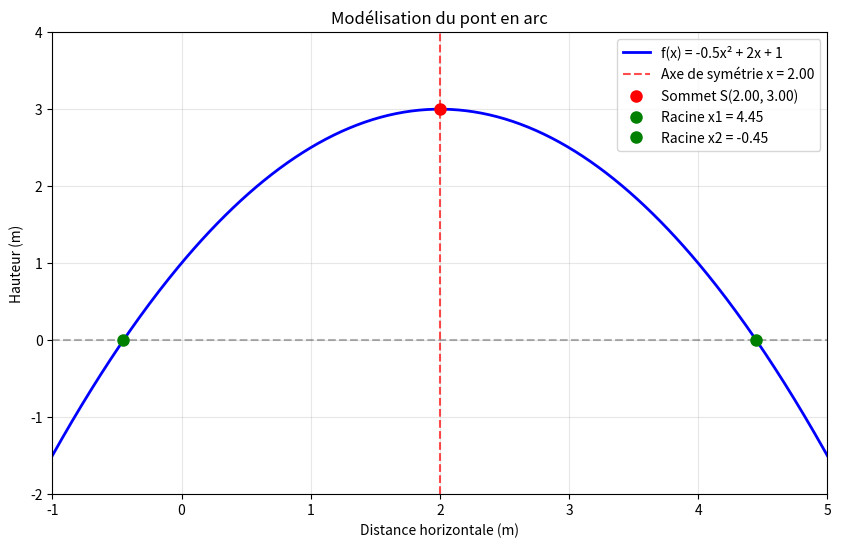

Python code for this plot:
# Réponse question 1
a = ...
b = ...
c = ...

print(f"a = {a}, b = {b}, c = {c}")

# Script Python question 2
def forme_canonique(a, b, c):
    alpha = -b / (2*a)
    beta = a * alpha**2 + b * alpha + c
    return alpha, beta

# -- Utilisation avec les coefficients --
a = -0.5
b = 2
c = 1

alpha, beta = forme_canonique(a, b, c)
print(f"Forme canonique : f(x) = {a}(x - ({alpha:.2f}))² + ({beta:.2f})")
print(f"Hauteur maximale du pont : {beta:.2f} mètres")
print(f"Position de la hauteur maximale : x = {alpha:.2f} mètres")

# Script Python question 3
def caracteristiques_parabole(a, b, c):
    alpha, beta = forme_canonique(a, b, c)
    print(f"Axe de symétrie : x = {alpha:.2f}")
    print(f"Sommet : S({alpha:.2f} ; {beta:.2f})")
    return alpha, beta

caracteristiques_parabole(-0.5, 2, 1)

# Script Python question 4
def discriminant(a, b, c):
    delta = b**2 - 4*a*c
    return delta

print(f"Δ = {discriminant(-0.5, 2, 1)}")

# Script Python question 5
import math

def racines(a, b, c):
    delta = discriminant(a, b, c)
    
    if delta > 0:
        x1 = (-b - math.sqrt(delta)) / (2*a)
        x2 = (-b + math.sqrt(delta)) / (2*a)
        print(f"Deux racines réelles : x1 = {x1:.2f}, x2 = {x2:.2f}")
        print("Interprétation : Le pont touche le sol en deux points")
        return (x1, x2)
        
    elif delta == 0:
        x0 = -b / (2*a)
        print(f"Une racine double : x0 = {x0:.2f}")
        print("Interprétation : Le pont touche le sol en un seul point")
        return x0

    else:
        print("Pas de racines réelles")
        print("Interprétation : Le pont ne touche pas le sol")
        return ()

# -- Application
a, b, c = -0.5, 2, 1
racines(a, b, c)

import matplotlib.pyplot as plt
import numpy as np

# Création des points pour le graphique
x = np.linspace(-1, 5, 400)
y = a*x**2 + b*x + c

# Calcul des caractéristiques
alpha, beta = forme_canonique(a, b, c)
racines_calc = racines(a, b, c)

plt.figure(figsize=(10, 6))
plt.plot(x, y, 'b-', linewidth=2, label=f'f(x) = {a}x² + {b}x + {c}')
plt.axhline(y=0, color='k', linestyle='--', alpha=0.3)
plt.axvline(x=alpha, color='r', linestyle='--', alpha=0.7, label=f'Axe de symétrie x = {alpha:.2f}')

# Marquer le sommet
plt.plot(alpha, beta, 'ro', markersize=8, label=f'Sommet S({alpha:.2f}, {beta:.2f})')

# Marquer les racines si elles existent
if isinstance(racines_calc, tuple) and len(racines_calc) == 2:
    x1, x2 = racines_calc
    plt.plot(x1, 0, 'go', markersize=8, label=f'Racine x1 = {x1:.2f}')
    plt.plot(x2, 0, 'go', markersize=8, label=f'Racine x2 = {x2:.2f}')
elif isinstance(racines_calc, float):
    plt.plot(racines_calc, 0, 'go', markersize=8, label=f'Racine double x0 = {racines_calc:.2f}')

plt.xlabel('Distance horizontale (m)')
plt.ylabel('Hauteur (m)')
plt.title('Modélisation du pont en arc')
plt.grid(True, alpha=0.3)
plt.legend()
plt.axis([-1, 5, -2, 4])
plt.show()

# Espace pour répondre aux questions de réflexion
print("Réponses aux questions de réflexion :")
print("1. β représente la hauteur maximale du pont")
print("2. L'axe de symétrie assure l'équilibre et l'esthétique du pont")
print("3. Si Δ < 0, le pont ne toucherait pas le sol (pont suspendu)")
print("4. Modifier 'a' change la hauteur, modifier les racines change la largeur")